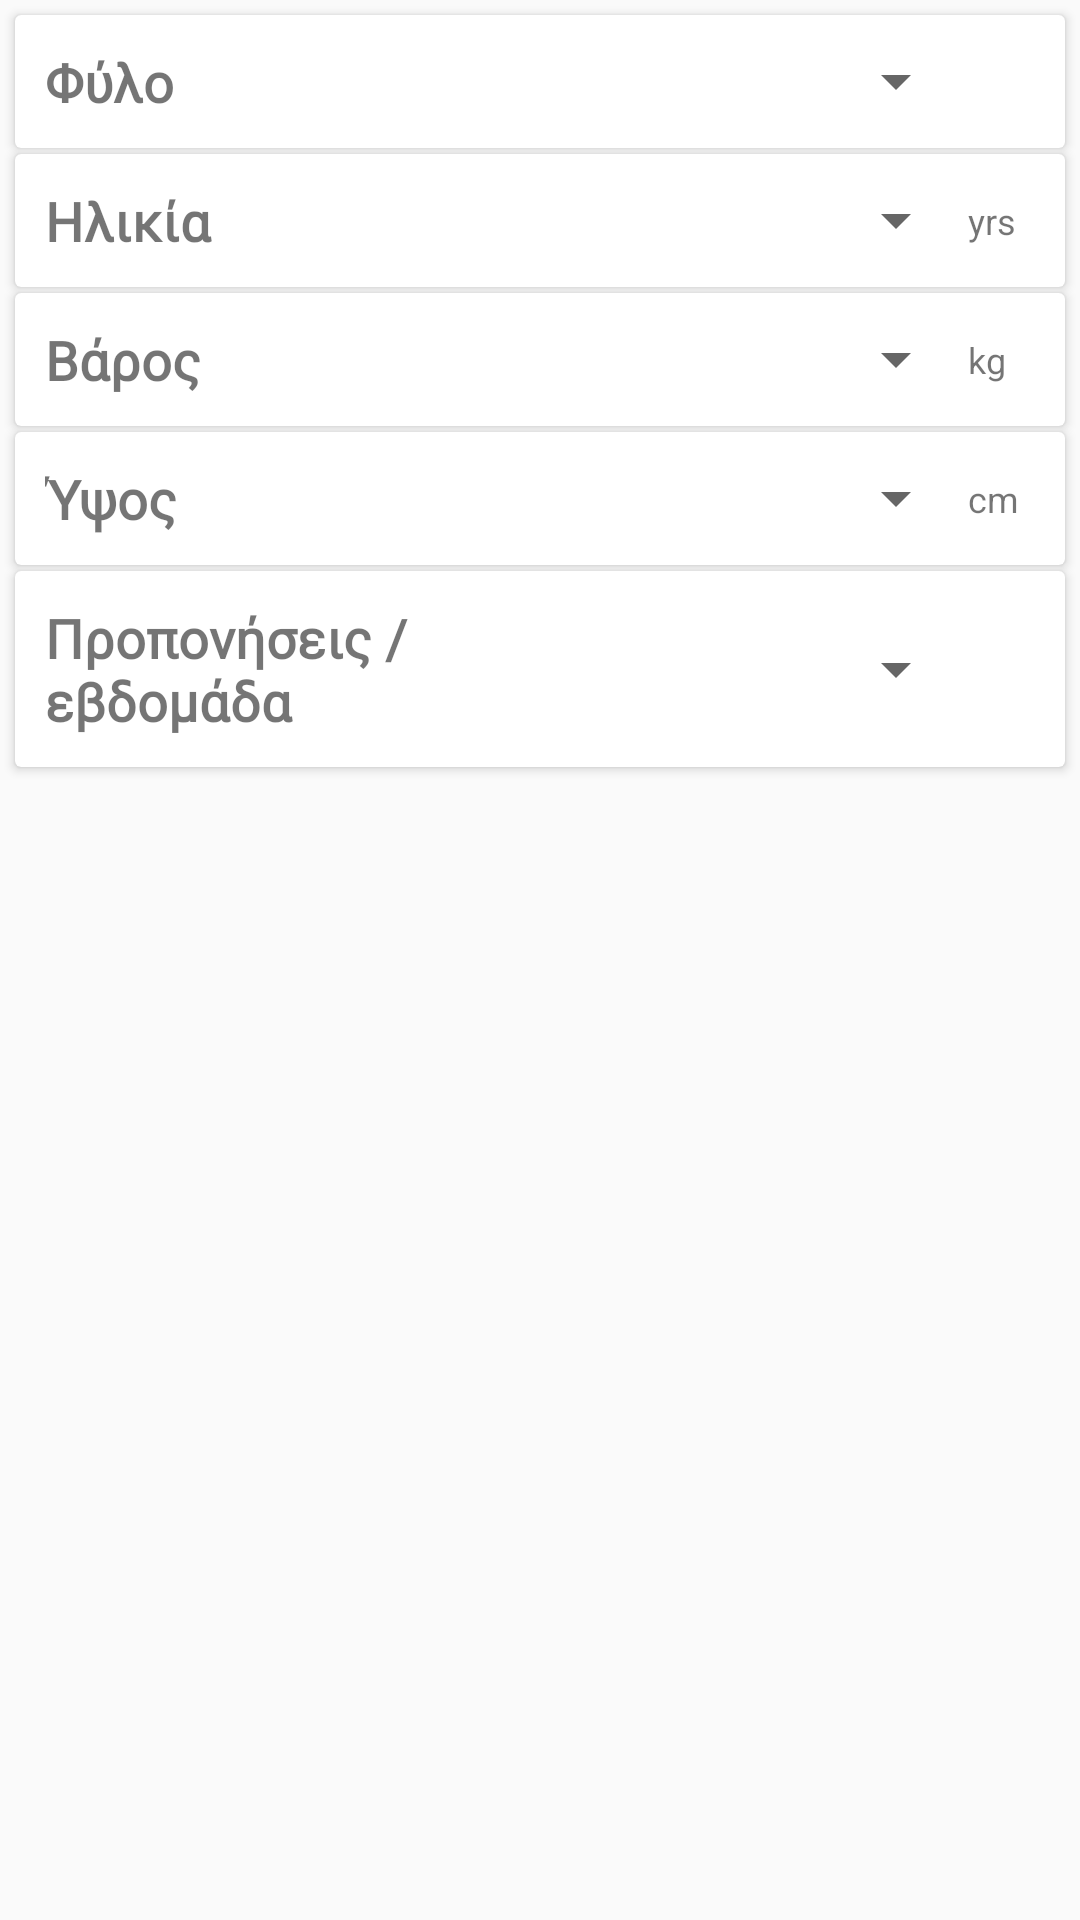

Reconstruct the res/layout file that produces this screen, plus the resources it refers to.
<!-- AndroidManifest.xml: application theme AppMaterialTheme -->
<!-- res/layout/body_info_top.xml -->
<?xml version="1.0" encoding="utf-8"?>
<LinearLayout xmlns:android="http://schemas.android.com/apk/res/android"
    xmlns:app="http://schemas.android.com/apk/res-auto"
    android:layout_width="match_parent"
    android:layout_height="wrap_content"
    android:orientation="vertical">

    <android.support.v7.widget.CardView
        android:layout_width="match_parent"
        android:layout_height="wrap_content"
        android:layout_marginEnd="5sp"
        android:layout_marginStart="5sp"
        android:layout_marginTop="5sp"
        app:contentPadding="10sp">

        <LinearLayout
            android:layout_width="match_parent"
            android:layout_height="match_parent"
            android:weightSum="2">

            <TextView
                android:layout_width="0sp"
                android:layout_height="match_parent"
                android:layout_weight="1.1"
                android:fontFamily="@font/roboto"
                android:gravity="center_vertical"
                android:text="@string/gender"
                android:textSize="18sp"
                android:textStyle="bold" />


            <LinearLayout
                android:layout_width="0sp"
                android:layout_height="match_parent"
                android:layout_weight="0.9"
                android:weightSum="2">

                <Spinner
                    android:id="@+id/gender_spinner"
                    android:layout_width="0sp"
                    android:layout_height="match_parent"
                    android:layout_weight="1.7"
                    android:gravity="center_vertical" />

                <TextView
                    android:layout_width="0sp"
                    android:layout_height="match_parent"
                    android:layout_weight="0.3"
                    android:gravity="center_vertical"
                    android:textSize="12sp" />

            </LinearLayout>

        </LinearLayout>
    </android.support.v7.widget.CardView>

    <android.support.v7.widget.CardView
        android:layout_width="match_parent"
        android:layout_height="wrap_content"
        android:layout_marginEnd="5sp"
        android:layout_marginStart="5sp"
        android:layout_marginTop="2sp"
        app:contentPadding="10sp">

        <LinearLayout
            android:layout_width="match_parent"
            android:layout_height="match_parent"
            android:weightSum="2">

            <TextView
                android:layout_width="0sp"
                android:layout_height="match_parent"
                android:layout_weight="1.1"
                android:fontFamily="@font/roboto"
                android:gravity="center_vertical"
                android:text="@string/age"
                android:textSize="18sp"
                android:textStyle="bold" />

            <LinearLayout
                android:layout_width="0sp"
                android:layout_height="match_parent"
                android:layout_weight="0.9"
                android:weightSum="2">

                <Spinner
                    android:id="@+id/age_spinner"
                    android:layout_width="0sp"
                    android:layout_height="match_parent"
                    android:layout_weight="1.7"
                    android:gravity="end|center_vertical" />

                <TextView
                    android:layout_width="0sp"
                    android:layout_height="match_parent"
                    android:layout_weight="0.3"
                    android:gravity="center_vertical"
                    android:text="yrs"
                    android:textSize="12sp" />

            </LinearLayout>

        </LinearLayout>
    </android.support.v7.widget.CardView>

    <android.support.v7.widget.CardView
        android:layout_width="match_parent"
        android:layout_height="wrap_content"
        android:layout_marginEnd="5sp"
        android:layout_marginStart="5sp"
        android:layout_marginTop="2sp"
        app:contentPadding="10sp">

        <LinearLayout
            android:layout_width="match_parent"
            android:layout_height="match_parent"
            android:weightSum="2">

            <TextView
                android:layout_width="0sp"
                android:layout_height="match_parent"
                android:layout_weight="1.1"
                android:fontFamily="@font/roboto"
                android:gravity="center_vertical"
                android:text="@string/weight"
                android:textSize="18sp"
                android:textStyle="bold" />

            <LinearLayout
                android:layout_width="0sp"
                android:layout_height="match_parent"
                android:layout_weight="0.9"
                android:weightSum="2">

                <Spinner
                    android:id="@+id/weight_spinner"
                    android:layout_width="0sp"
                    android:layout_height="match_parent"
                    android:layout_weight="1.7"
                    android:gravity="center_vertical" />

                <TextView
                    android:layout_width="0sp"
                    android:layout_height="match_parent"
                    android:layout_weight="0.3"
                    android:gravity="center_vertical"
                    android:text="kg"
                    android:textSize="12sp" />

            </LinearLayout>

        </LinearLayout>
    </android.support.v7.widget.CardView>

    <android.support.v7.widget.CardView
        android:layout_width="match_parent"
        android:layout_height="wrap_content"
        android:layout_marginEnd="5sp"
        android:layout_marginStart="5sp"
        android:layout_marginTop="2sp"
        app:contentPadding="10sp">

        <LinearLayout
            android:layout_width="match_parent"
            android:layout_height="match_parent"
            android:weightSum="2">

            <TextView
                android:layout_width="0sp"
                android:layout_height="match_parent"
                android:layout_weight="1.1"
                android:fontFamily="@font/roboto"
                android:gravity="center_vertical"
                android:text="@string/height"
                android:textSize="18sp"
                android:textStyle="bold" />

            <LinearLayout
                android:layout_width="0sp"
                android:layout_height="match_parent"
                android:layout_weight="0.9"
                android:weightSum="2">

                <Spinner
                    android:id="@+id/height_spinner"
                    android:layout_width="0sp"
                    android:layout_height="match_parent"
                    android:layout_weight="1.7"
                    android:gravity="center_vertical" />

                <TextView
                    android:layout_width="0sp"
                    android:layout_height="match_parent"
                    android:layout_weight="0.3"
                    android:gravity="center_vertical"
                    android:text="cm"
                    android:textSize="12sp" />

            </LinearLayout>

        </LinearLayout>
    </android.support.v7.widget.CardView>

    <android.support.v7.widget.CardView
        android:layout_width="match_parent"
        android:layout_height="wrap_content"
        android:layout_marginEnd="5sp"
        android:layout_marginStart="5sp"
        android:layout_marginTop="2sp"
        app:contentPadding="10sp">

        <LinearLayout
            android:layout_width="match_parent"
            android:layout_height="match_parent"
            android:weightSum="2">

            <TextView
                android:layout_width="0sp"
                android:layout_height="match_parent"
                android:layout_weight="1.1"
                android:fontFamily="@font/roboto"
                android:gravity="center_vertical"
                android:text="@string/workoutsPerWeek"
                android:textSize="18sp"
                android:textStyle="bold" />

            <LinearLayout
                android:layout_width="0sp"
                android:layout_height="match_parent"
                android:layout_weight="0.9"
                android:weightSum="2">

                <Spinner
                    android:id="@+id/workouts_per_week_spinner"
                    android:layout_width="0sp"
                    android:layout_height="match_parent"
                    android:layout_weight="1.7"
                    android:gravity="center_vertical" />

                <TextView
                    android:layout_width="0sp"
                    android:layout_height="match_parent"
                    android:layout_weight="0.3"
                    android:gravity="center_vertical"
                    android:textSize="12sp" />

            </LinearLayout>

        </LinearLayout>
    </android.support.v7.widget.CardView>
</LinearLayout>
<!-- resources referenced by this layout -->
<resources>
  <string name="age">Ηλικία</string>
  <string name="gender">Φύλο</string>
  <string name="height">Ύψος</string>
  <string name="weight">Βάρος</string>
  <string name="workoutsPerWeek">Προπονήσεις / εβδομάδα</string>
  <style name="AppMaterialTheme" parent="SuperMaterialTheme">
          
          <item name="colorButtonNormal">@color/colorButtonFirst</item>
  
          <item name="android:colorControlHighlight">@color/colorBlack</item>
          <item name="android:colorButtonNormal">@color/colorButtonFirst</item>
      </style>
  <style name="SuperMaterialTheme" parent="Theme.AppCompat.Light.NoActionBar">
          <item name="colorPrimary">@color/colorPrimary</item>
          <item name="colorPrimaryDark">@color/colorPrimaryDark</item>
          <item name="colorAccent">@color/colorButtonFirst</item>
      </style>
  <color name="colorButtonFirst">#263238</color>
  <color name="colorBlack">#000</color>
  <color name="colorPrimary">#4F5B62</color>
  <color name="colorPrimaryDark">#263238</color>
</resources>
